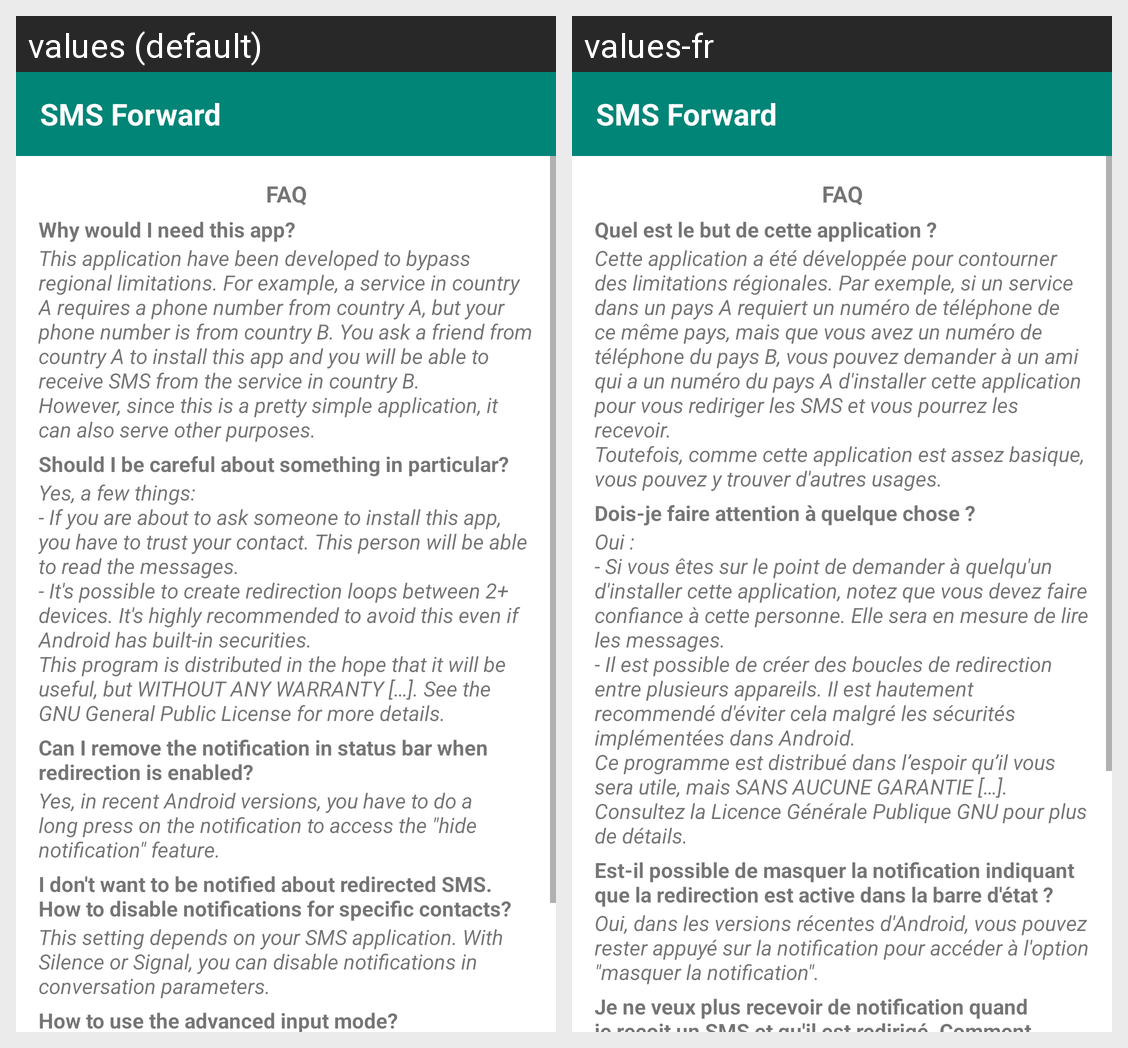

Locale-by-locale string values for the Android screen shown in this grid:
Android screen res/layout/about_fragment.xml rendered under 2 locales, left to right: values (default), values-fr. Device: Nexus 5 (rendered at 1080×1920; each locale shown at half size, 540×960, under a caption strip naming it); theme AppTheme.
Strings drawn on this screen, with the default value and each locale's value (text and hints the layout hard-codes, and strings that could not be matched under every locale, appear in the picture but are not listed):

about_FAQ_title
  values: FAQ
  values-fr: FAQ

about_question1
  values: Why would I need this app?
  values-fr: Quel est le but de cette application ?

about_answer1
  values: This application have been developed to bypass regional limitations. For example, a service in country A requires a phone number from country A, but your phone number is from country B. You ask a friend from country A to install this app and you will be able to receive SMS from the service in country B.
      However, since this is a pretty simple application, it can also serve other purposes.
  values-fr: Cette application a été développée pour contourner des limitations régionales. Par exemple, si un service dans un pays A requiert un numéro de téléphone de ce même pays, mais que vous avez un numéro de téléphone du pays B, vous pouvez demander à un ami qui a un numéro du pays A d'installer cette application pour vous rediriger les SMS et vous pourrez les recevoir.
      Toutefois, comme cette …[clipped]

about_question2
  values: Should I be careful about something in particular?
  values-fr: Dois-je faire attention à quelque chose ?

about_answer2
  values: Yes, a few things:
      - If you are about to ask someone to install this app, you have to trust your contact. This person will be able to read the messages.
      - It's possible to create redirection loops between 2+ devices. It's highly recommended to avoid this even if Android has built-in securities.
      This program is distributed in the hope that it will be useful, but WITHOUT ANY WARRANTY […]. See the …[clipped]
  values-fr: Oui :
      - Si vous êtes sur le point de demander à quelqu'un d'installer cette application, notez que vous devez faire confiance à cette personne. Elle sera en mesure de lire les messages.
      - Il est possible de créer des boucles de redirection entre plusieurs appareils. Il est hautement recommendé d'éviter cela malgré les sécurités implémentées dans Android.
      Ce programme est distribué dans l’espoir …[clipped]

about_question3
  values: Can I remove the notification in status bar when redirection is enabled?
  values-fr: Est-il possible de masquer la notification indiquant que la redirection est active dans la barre d'état ?

about_answer3
  values: Yes, in recent Android versions, you have to do a long press on the notification to access the "hide notification" feature.
  values-fr: Oui, dans les versions récentes d'Android, vous pouvez rester appuyé sur la notification pour accéder à l'option "masquer la notification".

about_question4
  values: I don't want to be notified about redirected SMS. How to disable notifications for specific contacts?
  values-fr: Je ne veux plus recevoir de notification quand je reçoit un SMS et qu'il est redirigé. Comment désactiver les notifications pour certains contact uniquement?

app_name
  values: SMS Forward
  values-fr: SMS Forward  [not translated; the default value is used]
